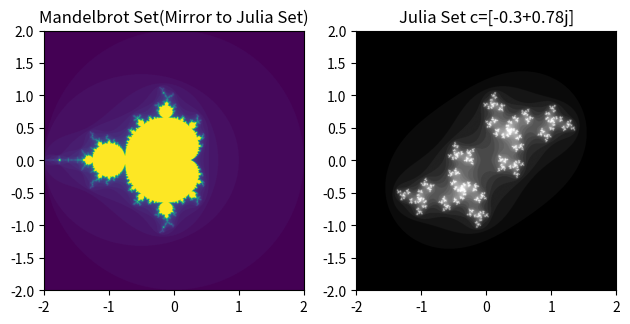

Reproduce this figure in Python.
# https://mathworld.wolfram.com/JuliaSet.html
# Draw Julia set in python for understanding, then in CUDA
# @date 2023.01.20

import numpy as np
import matplotlib.pyplot as plt

julia_C = -0.3 + 0.78j


def julia_set(x, y):
   # Make a complex plane.
   z = np.array(x + 1j * y)
   # Iteration
   r = np.zeros(z.shape)
   m = np.ones(z.shape, dtype=bool)
   for i in range(24):
       z[m] = z[m] ** 2 + julia_C
       # Calculate convergence.
       m = np.abs(z) < 2
       # Record the interations, mapping to grey image later.
       # We don't record |z| directly.
       r += m
   return r


def mandelbrot_set(x, y):
   c = np.array(x + 1j * y)
   z = np.zeros(c.shape, dtype=complex)
   r = np.ones(c.shape)
   m = np.ones(c.shape, dtype=bool)
   for i in range(50):
       z[m] = z[m] ** 2 + c[m]
       m = np.abs(z) < 2
       r += m
   return r


def complex_str(c):
   return np.array_str(np.array([julia_C]), suppress_small=True, precision=3)


def grid(width, offset, n):
   x = np.linspace(-width + offset, width + offset, n)
   y = np.linspace(-width, width, n)
   return np.meshgrid(x, y), (x.min(), x.max(), y.min(), y.max())


fig, (ax, bx) = plt.subplots(1, 2)
ax.set_title("Mandelbrot Set(Mirror to Julia Set)")
bx.set_title("Julia Set c=" + complex_str(julia_C))

(X, Y), extent = grid(2, 0, 1000)
cf = ax.imshow(mandelbrot_set(X,Y), extent=extent)

(X, Y), extent = grid(2, 0, 1000)
julia = julia_set(X, Y)
img = bx.imshow(julia, extent=extent, cmap='gray')

def onclick(event):
   if event.inaxes != ax: return
   global X, Y, julia_C
   julia_C = event.xdata + 1j * event.ydata
   julia = julia_set(X, Y)
   img.set_data(julia)
   bx.set_title("Julia Set c=" + complex_str(julia_C))
   fig.canvas.draw_idle()

fig.canvas.mpl_connect('button_press_event', onclick)
plt.tight_layout()
plt.show()
